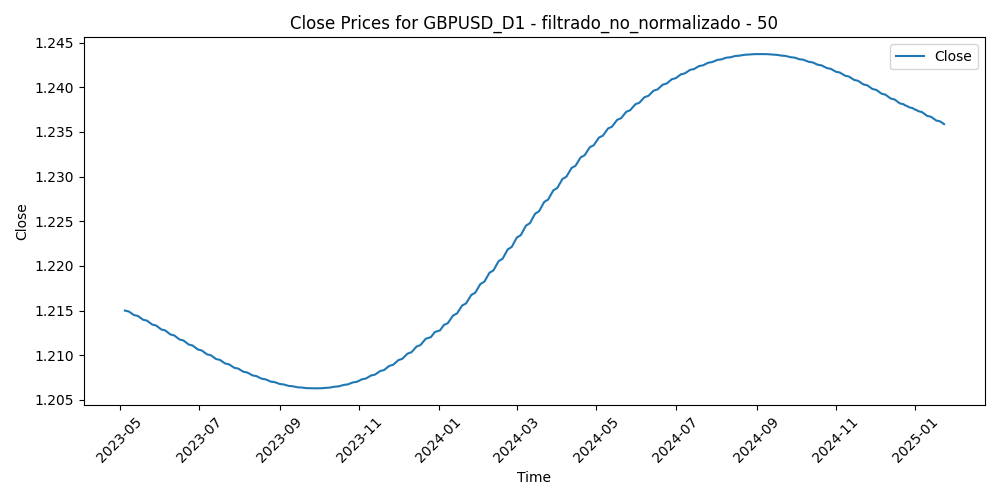

The table this chart was drawn from, first rows:
Time, Close, Volume, diferencia_media_50
2023-05-05, 1.215, 61539, -0.03283
2023-05-08, 1.215, 47149, -0.03051
2023-05-09, 1.215, 54537, -0.02951
2023-05-10, 1.215, 55386, -0.02871
2023-05-11, 1.215, 65463, -0.01632
2023-05-12, 1.215, 54111, -0.009101
2023-05-15, 1.214, 45210, -0.0161
2023-05-16, 1.214, 54680, -0.0105
2023-05-17, 1.214, 56076, -0.009374
2023-05-18, 1.214, 54531, -0.0005442
2023-05-19, 1.214, 63536, -0.003515
2023-05-22, 1.214, 57240, -0.002066
2023-05-23, 1.214, 62658, 0.0006756
2023-05-24, 1.214, 67919, 0.006286
2023-05-25, 1.214, 63050, 0.01099
2023-05-26, 1.213, 60702, 0.008935
2023-05-29, 1.213, 29518, 0.008236
2023-05-30, 1.213, 61835, 0.002835
2023-05-31, 1.213, 65444, 0.0003006
2023-06-01, 1.213, 63095, -0.007741
2023-06-02, 1.213, 56507, 0.0002514
2023-06-05, 1.213, 57370, 0.002282
2023-06-06, 1.213, 53656, 0.003428
2023-06-07, 1.213, 53797, 0.002194
2023-06-08, 1.212, 56732, -0.009654
2023-06-09, 1.212, 50146, -0.01109
2023-06-12, 1.212, 46548, -0.004164
2023-06-13, 1.212, 61959, -0.01387
2023-06-14, 1.212, 61980, -0.01852
2023-06-15, 1.212, 57652, -0.03011
2023-06-16, 1.212, 61505, -0.0331
2023-06-19, 1.212, 42620, -0.0293
2023-06-20, 1.212, 69564, -0.02579
2023-06-21, 1.211, 73793, -0.0255
2023-06-22, 1.211, 71107, -0.02309
2023-06-23, 1.211, 70008, -0.01929
2023-06-26, 1.211, 59238, -0.01813
2023-06-27, 1.211, 64432, -0.02119
2023-06-28, 1.211, 64681, -0.009528
2023-06-29, 1.211, 61078, -0.00687
2023-06-30, 1.211, 61788, -0.01494
2023-07-03, 1.211, 53459, -0.01381
2023-07-04, 1.21, 35902, -0.01543
2023-07-05, 1.21, 51750, -0.01406
2023-07-06, 1.21, 68663, -0.0171
2023-07-07, 1.21, 61488, -0.02661
2023-07-10, 1.21, 55418, -0.02797
2023-07-11, 1.21, 56272, -0.03413
2023-07-12, 1.21, 64839, -0.03897
2023-07-13, 1.21, 66843, -0.05252
2023-07-14, 1.21, 65111, -0.04731
2023-07-17, 1.209, 55798, -0.04448
2023-07-18, 1.209, 67572, -0.03979
2023-07-19, 1.209, 72815, -0.02968
2023-07-20, 1.209, 61067, -0.02175
2023-07-21, 1.209, 58096, -0.01937
2023-07-24, 1.209, 66130, -0.01598
2023-07-25, 1.209, 60646, -0.02302
2023-07-26, 1.209, 67857, -0.02605
2023-07-27, 1.209, 79411, -0.01061
... 386 more rows
